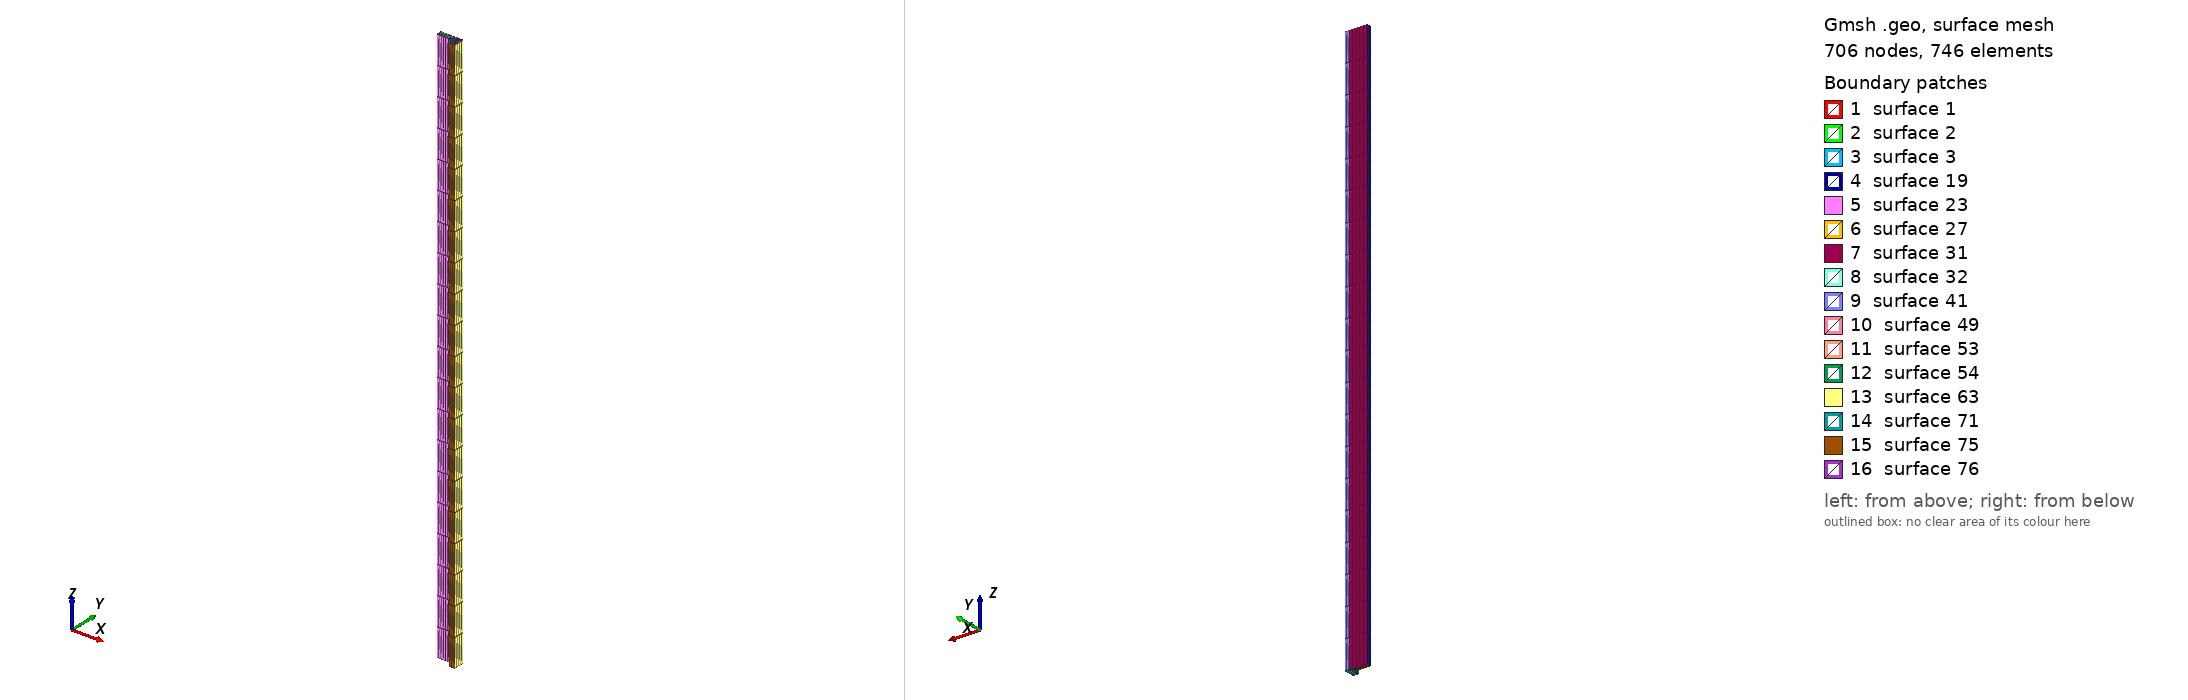

Gmsh geometry script, surface-meshed: 706 nodes, 746 surface elements. Boundary patches (legend numbers): 1 surface 1, 2 surface 2, 3 surface 3, 4 surface 19, 5 surface 23, 6 surface 27, 7 surface 31, 8 surface 32, 9 surface 41, 10 surface 49, 11 surface 53, 12 surface 54, 13 surface 63, 14 surface 71, 15 surface 75, 16 surface 76. Left view from above one corner, right view from below the opposite corner. The script declares no physical surfaces, so the legend lists its geometric surfaces. The drawing asked Gmsh for element sizes between 1% and 20% of the model's largest extent; the script's own settings can give other sizes.

=== solid-mesh.geo (drawn) ===
r = 0.2;
l = 0.4;
dl = 0.2;
mx = 0.46;
my = Sqrt(r^2 - ((mx-l)^2));
bx = (1.14*l);
cx = (1.6*l); 
by = r+dl;
L = l+r;
h = 20; //channel height, inches
n = 20; // no. of vertical layers

//Point(0) = {0,0,0};
Point(1) = {l,0,0};
Point(2) = {0,r,0};
Point(3) = {l,r,0};
Point(4) = {mx,my,0};
Point(5) = {L,0,0};
Point(6) = {0,r+dl,0};
Point(7) = {cx,by,0};
//Point(8) = {cx,by,0};
Point(9) = {L+dl,by,0};
Point(10) = {L+dl,0,0};

Line(1) = {6,2};
Line(2) = {7,3};
Line(3) = {9,4};
Line(4) = {10,5};

Line(5) = {2,3};
Line(6) = {6,7};

Circle(7) = {4,1,3};
Line(8) = {9,7};

Circle(9) = {5,1,4};
Line(10) = {10,9};

Line Loop(1) = {1,5,-2,-6};
Plane Surface(1) = {1};

Line Loop(2) = {8,2,-7,-3};
Plane Surface(2) = {2};

Line Loop(3) = {10,3,-9,-4};
Plane Surface(3) = {3};

Transfinite Surface {1,2,3};
Recombine Surface {1,2,3};

Transfinite Curve{5,6} = 6;
Transfinite Curve{7,8} = 3;
Transfinite Curve{9,10} = 5;
Transfinite Curve{1,2,3,4} = 4;

Extrude {0,0,h}{
        Surface{1,2,3};
        Layers{n};
        Recombine;
}
